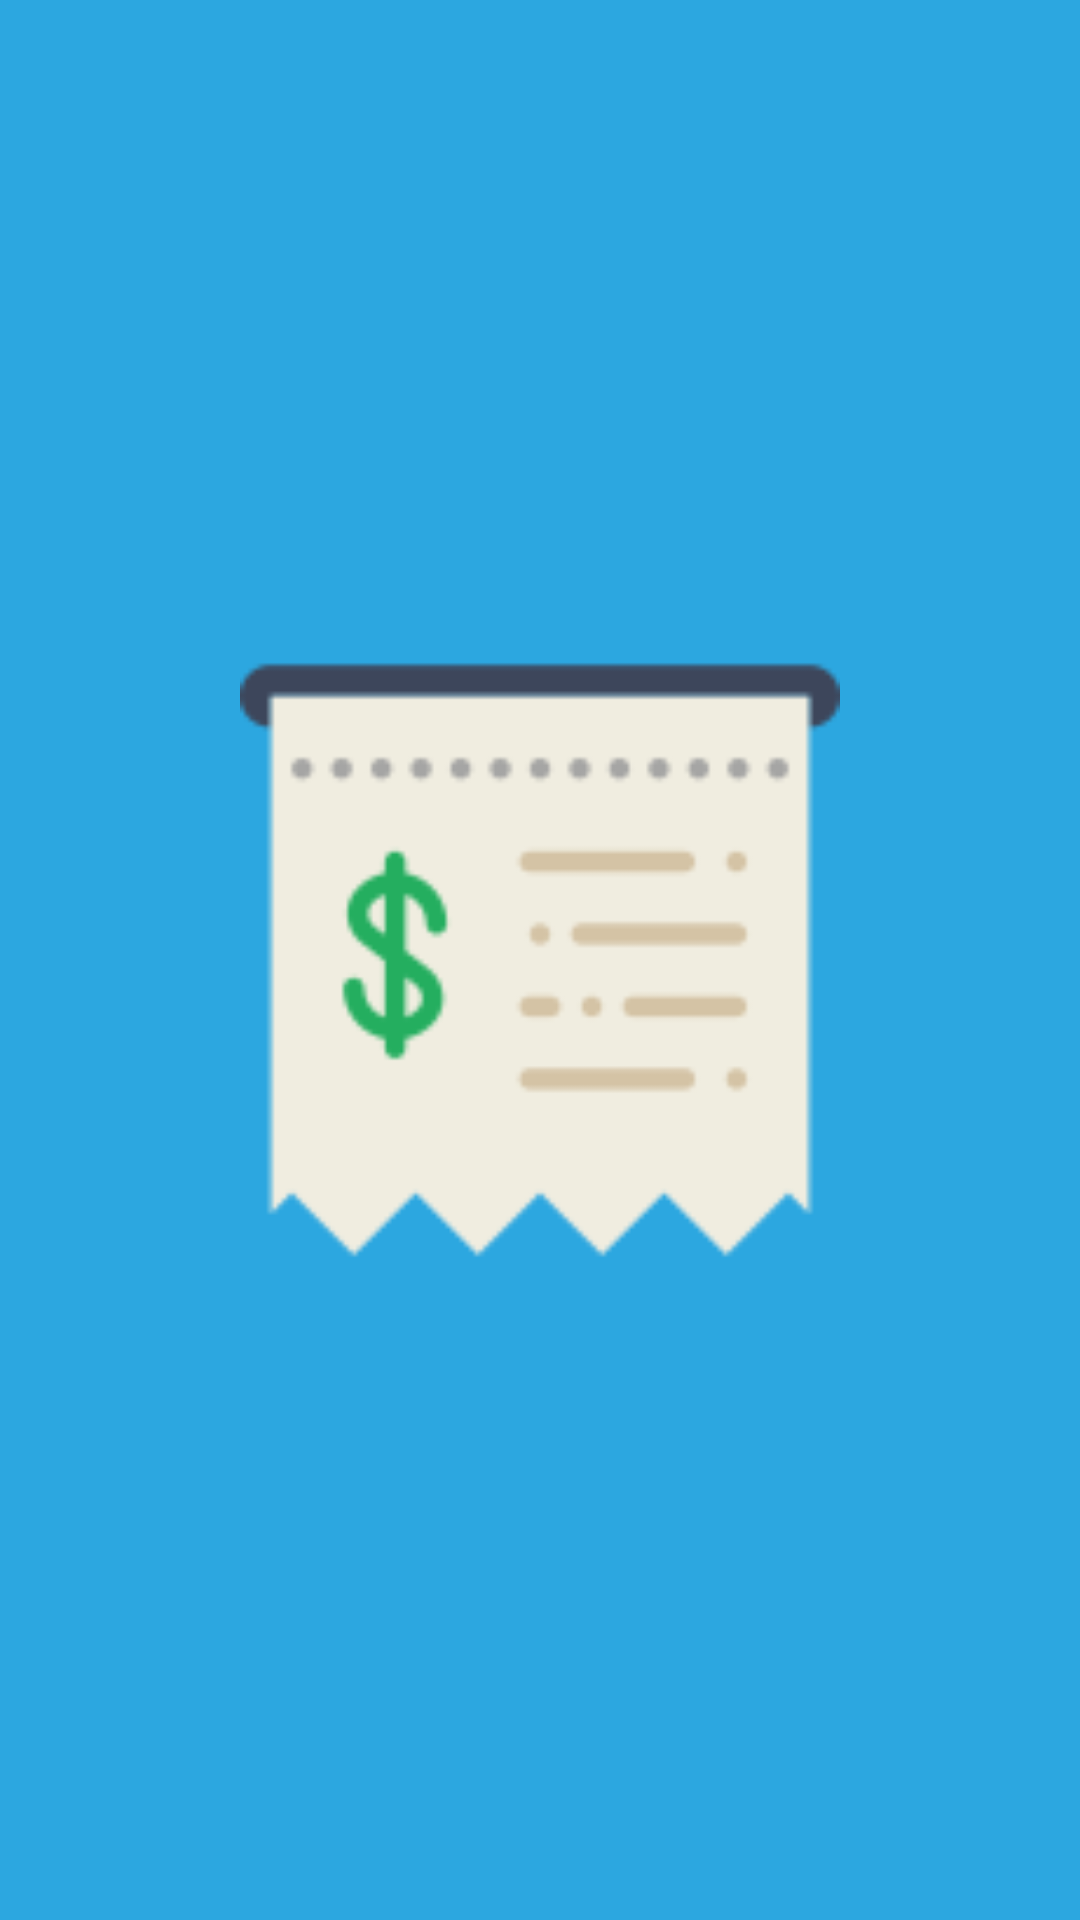

Produce the Android XML layout that renders to this screen, including the resource entries it uses.
<!-- AndroidManifest.xml: activity theme Theme.AppCompat.DayNight.NoActionBar -->
<!-- res/layout/activity_main.xml -->
<?xml version="1.0" encoding="utf-8"?>
<LinearLayout xmlns:android="http://schemas.android.com/apk/res/android"
    xmlns:app="http://schemas.android.com/apk/res-auto"
    xmlns:tools="http://schemas.android.com/tools"
    android:gravity="center"
    android:background="#2CA7E0"
    android:layout_width="match_parent"
    android:layout_height="match_parent"
    tools:context=".MainActivity">
    <ImageView
        android:id="@+id/img"
        android:layout_width="200dp"
        android:layout_height="200dp"
        android:layout_gravity="center"
        android:src="@drawable/receipt_logo"
        >
    </ImageView>
</LinearLayout>
<!-- resources referenced by this layout -->
<resources>
  <!-- drawable receipt_logo: png bitmap (drawable, 4649 bytes) -->
</resources>
